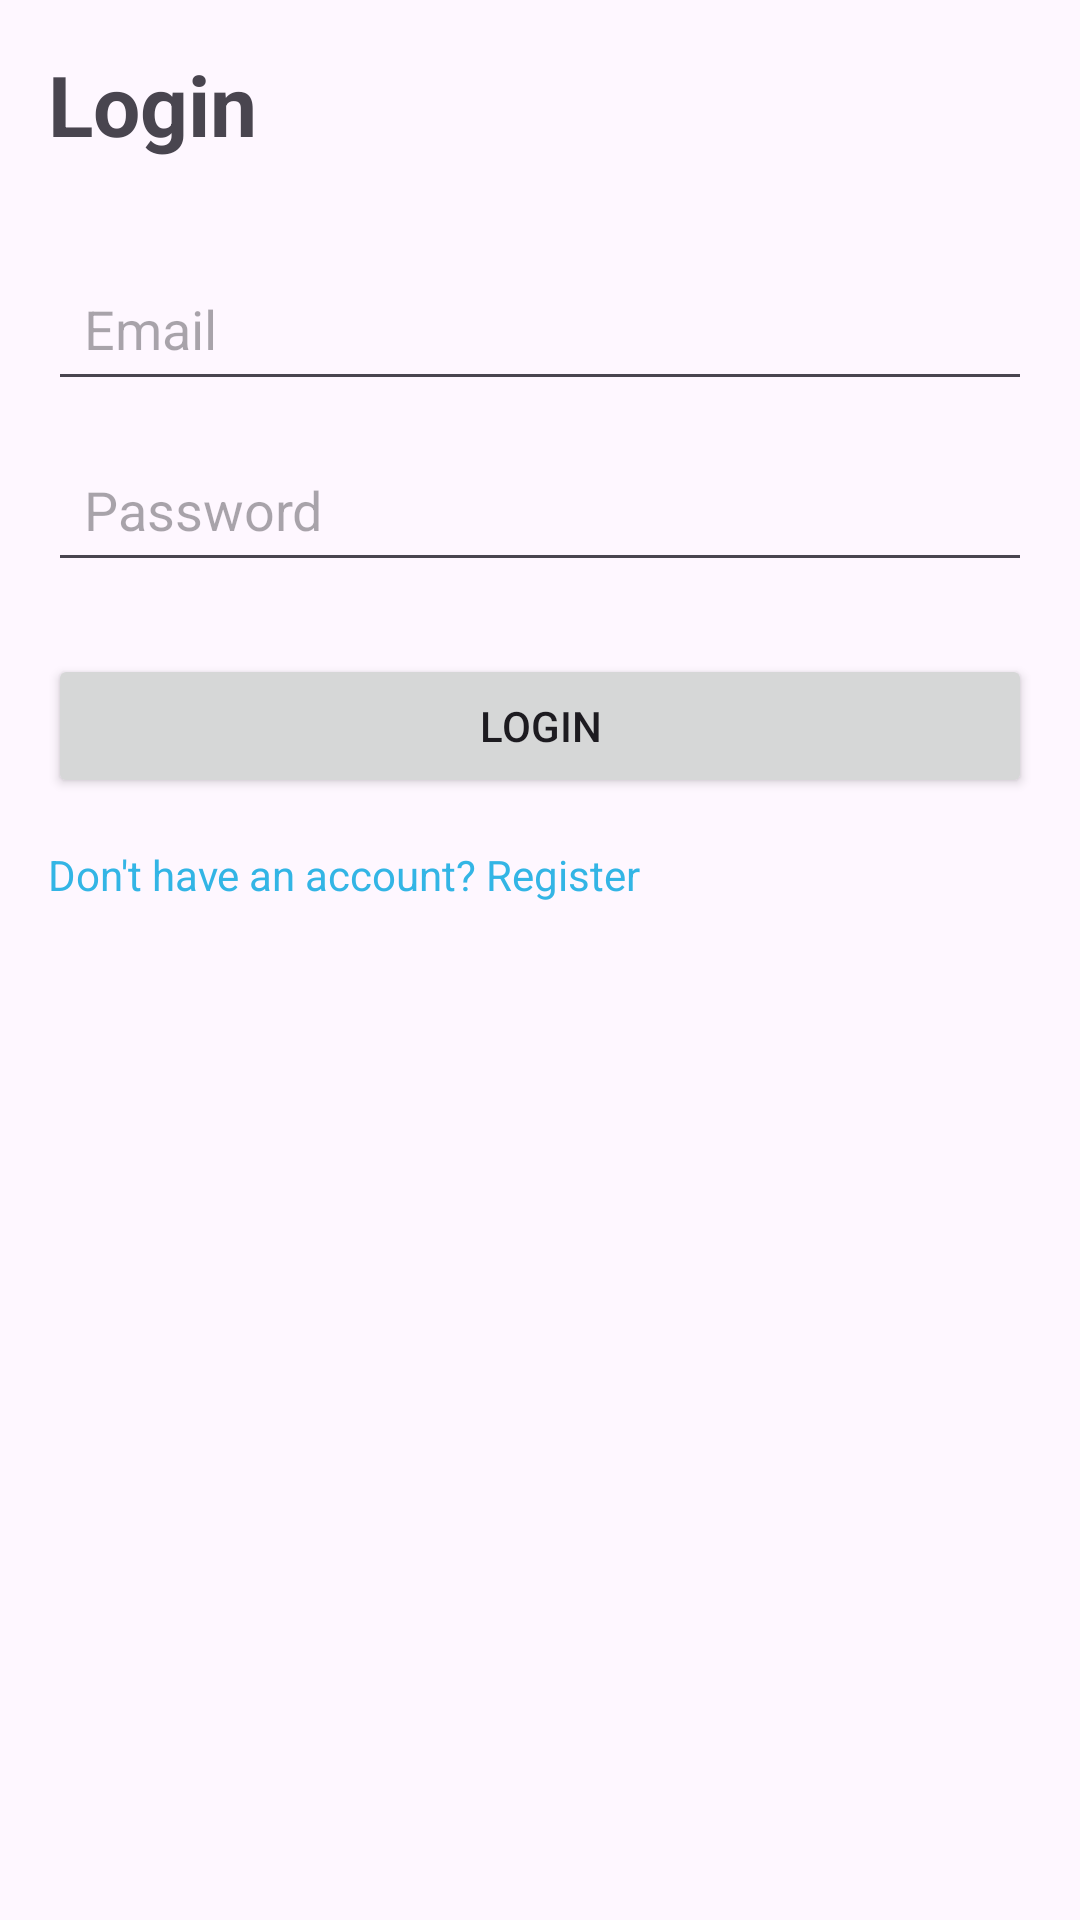

This screen was rendered from an Android layout file. Write that file and the resources it references.
<!-- AndroidManifest.xml: application theme Theme.FoodyOrder -->
<!-- res/layout/activity_login.xml -->
<?xml version="1.0" encoding="utf-8"?>
<LinearLayout xmlns:android="http://schemas.android.com/apk/res/android"
    xmlns:app="http://schemas.android.com/apk/res-auto"
    xmlns:tools="http://schemas.android.com/tools"
    android:id="@+id/main"
    android:layout_width="match_parent"
    android:layout_height="match_parent"
    tools:context=".ui.activity.LoginActivity"
    android:orientation="vertical"
    android:padding="16dp">

    <TextView
        android:id="@+id/title"
        android:text="@string/login_tv"
        android:textSize="28sp"
        android:textStyle="bold"
        android:layout_marginBottom="32dp"
        android:layout_width="wrap_content"
        android:layout_height="wrap_content"/>

    <EditText
        android:id="@+id/emailInput"
        android:hint="@string/email"
        android:inputType="textEmailAddress"
        android:layout_width="match_parent"
        android:layout_height="wrap_content"
        android:padding="12dp"/>

    <EditText
        android:id="@+id/passwordInput"
        android:hint="@string/password"
        android:inputType="textPassword"
        android:layout_width="match_parent"
        android:layout_height="wrap_content"
        android:padding="12dp"
        android:layout_marginTop="12dp"/>

    <Button
        android:id="@+id/loginBtn"
        android:layout_width="match_parent"
        android:layout_height="wrap_content"
        android:text="@string/login"
        android:layout_marginTop="24dp"/>

    <TextView
        android:id="@+id/registerLink"
        android:text="@string/don_t_have_an_account_register"
        android:textSize="14sp"
        android:textColor="@android:color/holo_blue_light"
        android:layout_marginTop="16dp"
        android:layout_width="match_parent"
        android:layout_height="wrap_content"/>



</LinearLayout>
<!-- resources referenced by this layout -->
<resources>
  <string name="don_t_have_an_account_register">Don\'t have an account? Register</string>
  <string name="email">Email</string>
  <string name="login">Login</string>
  <string name="login_tv">Login</string>
  <string name="password">Password</string>
  <style name="Theme.FoodyOrder" parent="Base.Theme.FoodyOrder" />
  <style name="Base.Theme.FoodyOrder" parent="Theme.Material3.DayNight.NoActionBar">
          
          
      </style>
</resources>
